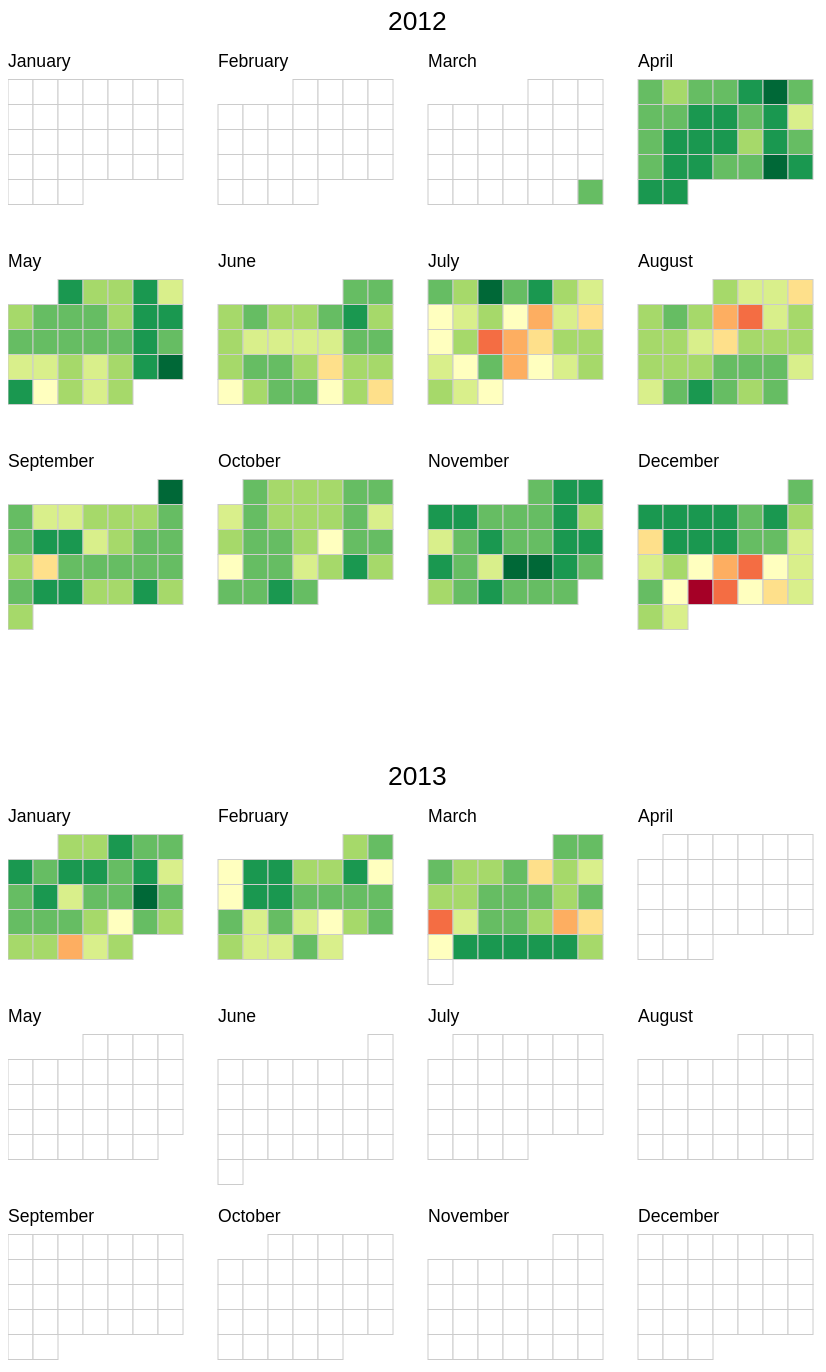
D3 v3 page, settled after 480 driven frames (8 s of simulated time); the page loaded 1 data file(s).


    var width = 960,
        height = 750,
        cellSize = 25; // cell size

    var no_months_in_a_row = Math.floor(width / (cellSize * 7 + 50));
    var shift_up = cellSize * 3;

    var day = d3.time.format("%w"), // day of the week
        day_of_month = d3.time.format("%e") // day of the month
        day_of_year = d3.time.format("%j")
        week = d3.time.format("%U"), // week number of the year
        month = d3.time.format("%m"), // month number
        year = d3.time.format("%Y"),
        percent = d3.format(".1%"),
        format = d3.time.format("%Y-%m-%d");

    var color = d3.scale.quantize()
        .domain([34 ,-9])
        .range(d3.range(11).map(function(d) { return "q" + d + "-11"; }));

    var svg = d3.select("#chart").selectAll("svg")
        .data(d3.range(2012, 2014))
      .enter().append("svg")
        .attr("width", width)
        .attr("height", height)
        .attr("class", "RdYlGn")
      .append("g")

    var rect = svg.selectAll(".day")
        .data(function(d) { 
          return d3.time.days(new Date(d, 0, 1), new Date(d + 1, 0, 1));
        })
      .enter().append("rect")
        .attr("class", "day")
        .attr("width", cellSize)
        .attr("height", cellSize)
        .attr("x", function(d) {
          var month_padding = 1.2 * cellSize*7 * ((month(d)-1) % (no_months_in_a_row));
          return day(d) * cellSize + month_padding; 
        })
        .attr("y", function(d) { 
          var week_diff = week(d) - week(new Date(year(d), month(d)-1, 1) );
          var row_level = Math.ceil(month(d) / (no_months_in_a_row));
          return (week_diff*cellSize) + row_level*cellSize*8 - cellSize/2 - shift_up;
        })
        .datum(format);

    var month_titles = svg.selectAll(".month-title")  // Jan, Feb, Mar and the whatnot
          .data(function(d) { 
            return d3.time.months(new Date(d, 0, 1), new Date(d + 1, 0, 1)); })
        .enter().append("text")
          .text(monthTitle)
          .attr("x", function(d, i) {
            var month_padding = 1.2 * cellSize*7* ((month(d)-1) % (no_months_in_a_row));
            return month_padding;
          })
          .attr("y", function(d, i) {
            var week_diff = week(d) - week(new Date(year(d), month(d)-1, 1) );
            var row_level = Math.ceil(month(d) / (no_months_in_a_row));
            return (week_diff*cellSize) + row_level*cellSize*8 - cellSize - shift_up;
          })
          .attr("class", "month-title")
          .attr("d", monthTitle);

    var year_titles = svg.selectAll(".year-title")  // Jan, Feb, Mar and the whatnot
          .data(function(d) { 
            return d3.time.years(new Date(d, 0, 1), new Date(d + 1, 0, 1)); })
        .enter().append("text")
          .text(yearTitle)
          .attr("x", function(d, i) { return width/2 - 100; })
          .attr("y", function(d, i) { return cellSize*5.5 - shift_up; })
          .attr("class", "year-title")
          .attr("d", yearTitle);


    //  Tooltip Object
    var tooltip = d3.select("body")
      .append("div").attr("id", "tooltip")
      .style("position", "absolute")
      .style("z-index", "10")
      .style("visibility", "hidden")
      .text("a simple tooltip");

    d3.csv("arrivalCalendar.csv", function(error, csv) {
      var data = d3.nest()
        .key(function(d) { return d.Date; })
        .rollup(function(d) { return (d[0].delay); })
        .map(csv);

      rect.filter(function(d) { return d in data; })
          .attr("class", function(d) { return "day " + color(data[d]); })
        .select("title")
          .text(function(d) { return d + ": " + (data[d]); });

      //  Tooltip
      rect.on("mouseover", mouseover);
      rect.on("mouseout", mouseout);
      function mouseover(d) {
        tooltip.style("visibility", "visible");
        var percent_data = (data[d] !== undefined) ? (data[d]) : (0);
        var purchase_text = d + ": " + percent_data;

        tooltip.transition()        
                    .duration(200)      
                    .style("opacity", .9);      
        tooltip.html(purchase_text)  
                    .style("left", (d3.event.pageX)+30 + "px")     
                    .style("top", (d3.event.pageY) + "px"); 
      }
      function mouseout (d) {
        tooltip.transition()        
                .duration(500)      
                .style("opacity", 0); 
        var $tooltip = $("#tooltip");
        $tooltip.empty();
      }

    });

    function dayTitle (t0) {
      return t0.toString().split(" ")[2];
    }
    function monthTitle (t0) {
      return t0.toLocaleString("en-us", { month: "long" });
    }
    function yearTitle (t0) {
      return t0.toString().split(" ")[3];
    }
  

### data: arrivalCalendar.csv
Date, delay
2012-12-25, 33.27
2012-12-20, 25.89
2012-08-09, 24.27
2012-07-17, 23.36
2012-12-26, 22.89
2013-03-17, 22.76
2012-07-12, 22.09
2012-08-08, 21.99
2012-07-25, 21.19
2013-03-22, 21.13
2013-01-29, 19.33
2012-07-18, 18.69
2012-12-19, 18.53
2012-06-30, 16.92
2013-03-23, 16.71
2012-06-21, 16.52
2013-03-07, 16.34
2012-12-09, 16.34
2012-08-04, 16.31
2012-12-28, 16.15
2012-07-19, 16.01
2012-08-15, 15.42
2012-09-17, 15.29
2012-07-14, 14.6
2012-12-24, 14.13
2012-12-27, 13.96
2013-03-24, 13.69
2012-07-08, 13.67
2012-07-26, 13.57
2013-01-24, 13.32
2012-06-24, 12.91
2012-07-23, 12.56
2012-06-28, 12.52
2012-05-28, 12.51
2013-02-21, 12.19
2013-02-10, 11.55
2012-07-31, 11.33
2012-10-21, 11.18
2012-12-21, 11.02
2012-07-11, 10.91
2013-02-09, 10.83
2012-10-18, 10.79
2012-07-15, 10.72
2012-12-18, 10.66
2013-02-03, 10.65
2012-09-04, 10.27
2012-07-09, 10.19
2012-11-11, 10.18
2013-02-20, 10.14
2012-07-30, 10.09
2013-02-25, 9.862
2012-06-11, 9.699
2012-12-16, 9.613
2012-08-03, 9.545
2012-09-03, 9.528
2012-07-27, 9.491
2012-05-20, 9.407
2012-07-07, 9.325
2012-05-05, 9.16
2012-10-24, 9.116
... 305 more rows